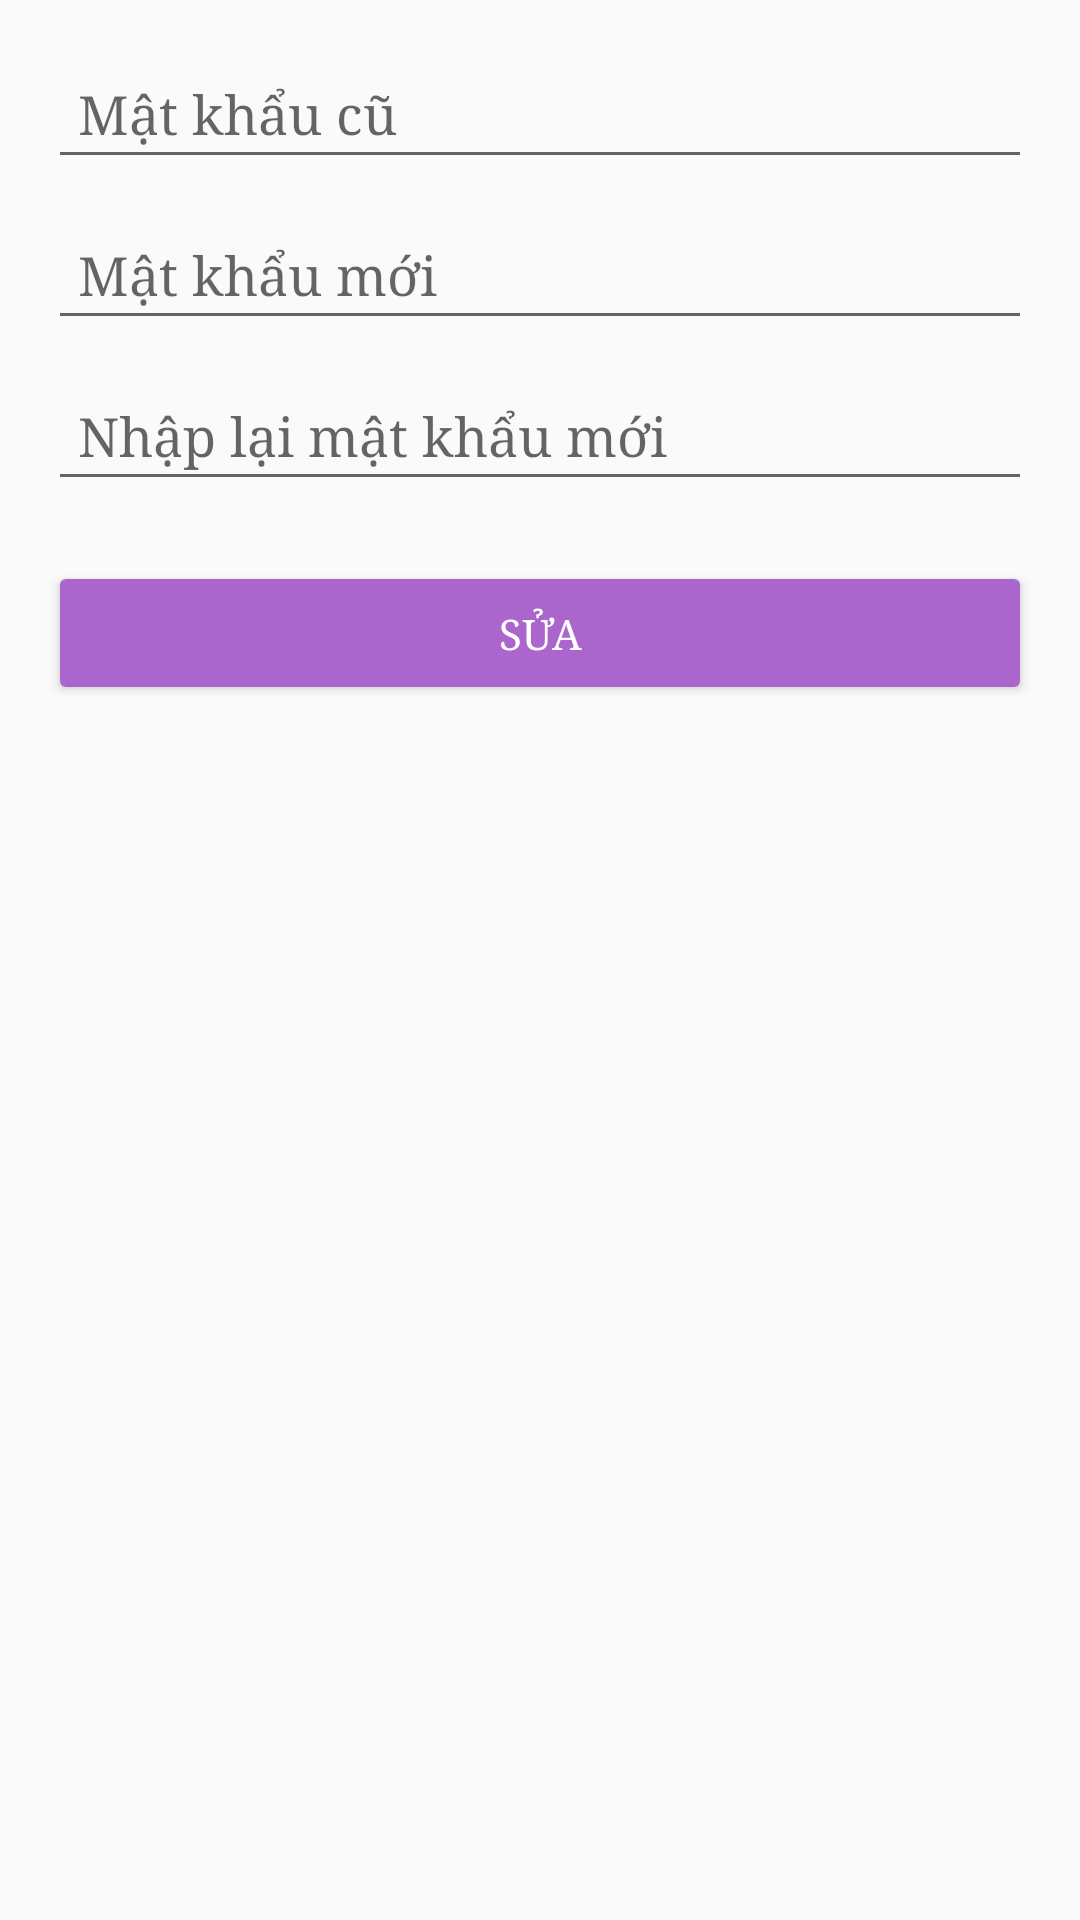

Reconstruct the res/layout file that produces this screen, plus the resources it refers to.
<!-- AndroidManifest.xml: application theme Theme.DuAnMauNhomPokemon -->
<!-- res/layout/dialog_change_password.xml -->
<?xml version="1.0" encoding="utf-8"?>
<LinearLayout xmlns:android="http://schemas.android.com/apk/res/android"
    android:layout_width="match_parent"
    android:layout_height="wrap_content"
    android:orientation="vertical"
    android:padding="16dp">

    <EditText
        android:id="@+id/etOldPassword"
        android:layout_width="match_parent"
        android:layout_height="wrap_content"
        android:hint="Mật khẩu cũ"
        android:inputType="textPassword"
        android:padding="10dp" />

    <EditText
        android:id="@+id/etNewPassword"
        android:layout_width="match_parent"
        android:layout_height="wrap_content"
        android:hint="Mật khẩu mới"
        android:inputType="textPassword"
        android:padding="10dp"
        android:layout_marginTop="10dp" />

    <EditText
        android:id="@+id/etConfirmPassword"
        android:layout_width="match_parent"
        android:layout_height="wrap_content"
        android:hint="Nhập lại mật khẩu mới"
        android:inputType="textPassword"
        android:padding="10dp"
        android:layout_marginTop="10dp" />

    <Button
        android:id="@+id/btnChangePassword"
        android:layout_width="match_parent"
        android:layout_height="wrap_content"
        android:text="Sửa"
        android:layout_marginTop="20dp"
        android:backgroundTint="@android:color/holo_purple"
        android:textColor="@android:color/white" />
</LinearLayout>
<!-- resources referenced by this layout -->
<resources>
  <style name="Theme.DuAnMauNhomPokemon" parent="Base.Theme.DuAnMauNhomPokemon" />
  <style name="Base.Theme.DuAnMauNhomPokemon" parent="Theme.AppCompat.Light.NoActionBar">
          <item name="android:textColor">@color/black</item>
          <item name="android:fontFamily">serif</item>
      </style>
  <!-- not gathered from this repository: default colours our renderer supplied (Android Studio template values) -->
  <color name="black">#FF000000</color>
</resources>
